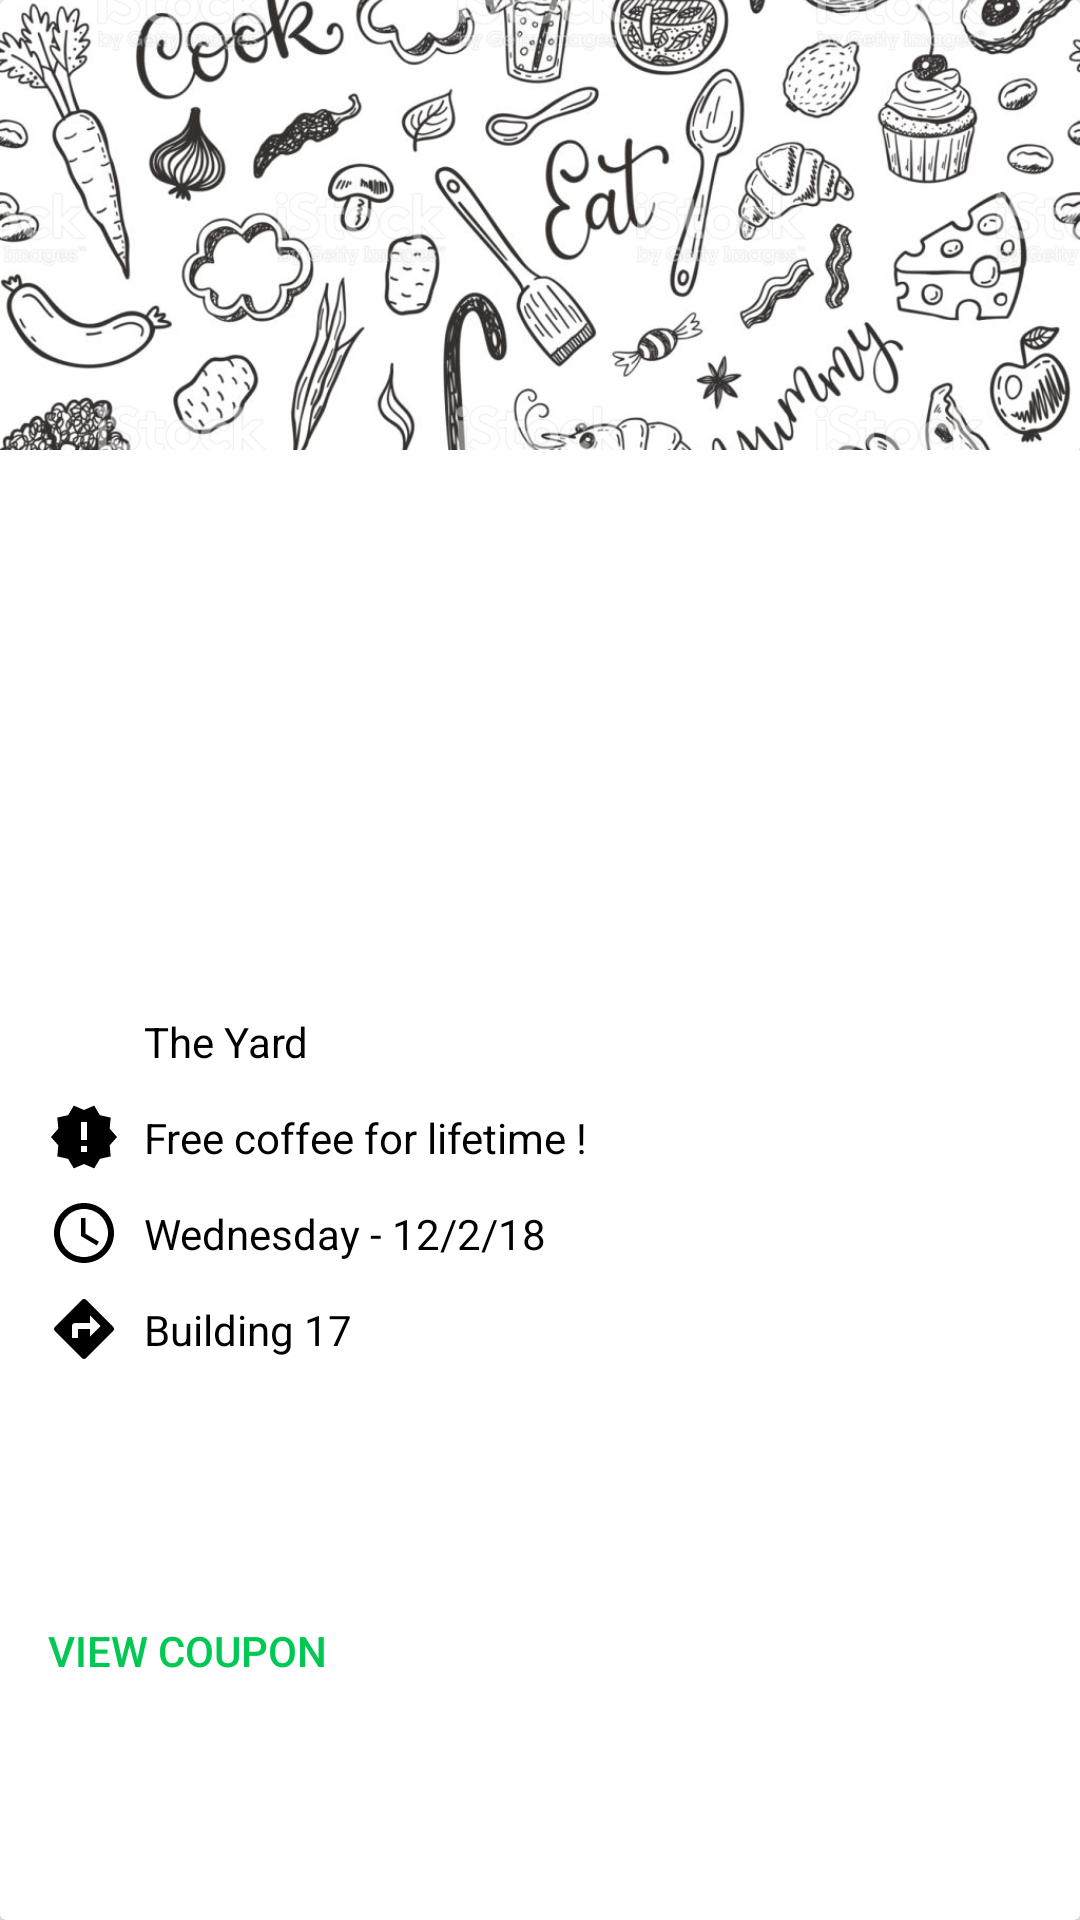

Layout XML and referenced resources for this Android screen:
<!-- AndroidManifest.xml: application theme AppTheme -->
<!-- res/layout/promo_list_content.xml -->
<?xml version="1.0" encoding="utf-8"?>
<android.support.v7.widget.CardView xmlns:android="http://schemas.android.com/apk/res/android"
    xmlns:app="http://schemas.android.com/apk/res-auto"
    xmlns:tools="http://schemas.android.com/tools"
    android:id="@+id/cardView"
    android:layout_width="match_parent"
    android:layout_height="wrap_content"
    android:layout_marginEnd="8dp"
    android:layout_marginStart="8dp"
    android:layout_marginTop="8dp"
    android:layout_marginBottom="8dp"
    app:cardCornerRadius="2dp"
    app:layout_constraintEnd_toEndOf="parent"
    app:layout_constraintHorizontal_bias="1.0"
    app:layout_constraintStart_toStartOf="parent"
    app:layout_constraintTop_toTopOf="parent">

    <android.support.constraint.ConstraintLayout
        android:layout_width="match_parent"
        android:layout_height="match_parent">

        <ImageView
            android:id="@+id/ivRedeem"
            android:layout_width="0dp"
            android:layout_height="150dp"
            android:scaleType="centerCrop"
            app:layout_constraintEnd_toEndOf="parent"
            app:layout_constraintStart_toStartOf="parent"
            app:layout_constraintTop_toTopOf="parent"
            app:srcCompat="@drawable/placeholder2" />

        <TextView
            android:id="@+id/tvPromoRest"
            android:layout_width="0dp"
            android:layout_height="wrap_content"
            android:layout_marginEnd="8dp"
            android:layout_marginStart="8dp"
            android:text="The Yard"
            android:textColor="@android:color/black"
            app:layout_constraintBottom_toBottomOf="@+id/imageView2"
            app:layout_constraintEnd_toEndOf="parent"
            app:layout_constraintStart_toEndOf="@+id/imageView2"
            app:layout_constraintTop_toTopOf="@+id/imageView2" />

        <ImageView
            android:id="@+id/imageView2"
            android:layout_width="24dp"
            android:layout_height="24dp"
            android:layout_marginBottom="8dp"
            android:layout_marginLeft="8dp"
            android:layout_marginStart="8dp"
            android:layout_marginTop="8dp"
            android:background="@drawable/ic_rest"
            app:layout_constraintBottom_toTopOf="@+id/imageView3"
            app:layout_constraintStart_toStartOf="@+id/guideline5"
            app:layout_constraintTop_toBottomOf="@+id/ivRedeem"
            app:layout_constraintVertical_chainStyle="packed" />

        <TextView
            android:id="@+id/tvRedeemOffer"
            android:layout_width="0dp"
            android:layout_height="wrap_content"
            android:layout_marginEnd="8dp"
            android:layout_marginStart="8dp"
            android:text="Free coffee for lifetime !"
            android:textColor="@android:color/black"
            app:layout_constraintBottom_toBottomOf="@+id/imageView3"
            app:layout_constraintEnd_toEndOf="parent"
            app:layout_constraintStart_toEndOf="@+id/imageView3"
            app:layout_constraintTop_toTopOf="@+id/imageView3" />

        <ImageView
            android:id="@+id/imageView3"
            android:layout_width="24dp"
            android:layout_height="24dp"
            android:layout_marginBottom="8dp"
            android:layout_marginLeft="8dp"
            android:layout_marginStart="8dp"
            android:background="@drawable/tab_icon_promo"
            app:layout_constraintBottom_toTopOf="@+id/imageView4"
            app:layout_constraintStart_toStartOf="@+id/guideline5"
            app:layout_constraintTop_toBottomOf="@+id/imageView2" />

        <TextView
            android:id="@+id/tvPromoWhen"
            android:layout_width="0dp"
            android:layout_height="wrap_content"
            android:layout_marginEnd="8dp"
            android:layout_marginStart="8dp"
            android:text="Wednesday - 12/2/18"
            android:textColor="@android:color/black"
            app:layout_constraintBottom_toBottomOf="@+id/imageView4"
            app:layout_constraintEnd_toEndOf="parent"
            app:layout_constraintStart_toEndOf="@+id/imageView4"
            app:layout_constraintTop_toTopOf="@+id/imageView4" />

        <ImageView
            android:id="@+id/imageView4"
            android:layout_width="24dp"
            android:layout_height="24dp"
            android:layout_marginBottom="8dp"
            android:layout_marginLeft="8dp"
            android:layout_marginStart="8dp"
            android:background="@drawable/icon_time"
            app:layout_constraintBottom_toTopOf="@+id/imageView5"
            app:layout_constraintStart_toStartOf="@+id/guideline5"
            app:layout_constraintTop_toBottomOf="@+id/imageView3" />

        <TextView
            android:id="@+id/tvPromoWhere"
            android:layout_width="0dp"
            android:layout_height="wrap_content"
            android:layout_marginEnd="8dp"
            android:layout_marginStart="8dp"
            android:text="Building 17"
            android:textColor="@android:color/black"
            app:layout_constraintBottom_toBottomOf="@+id/imageView5"
            app:layout_constraintEnd_toEndOf="parent"
            app:layout_constraintStart_toEndOf="@+id/imageView5"
            app:layout_constraintTop_toTopOf="@+id/imageView5" />

        <ImageView
            android:id="@+id/imageView5"
            android:layout_width="24dp"
            android:layout_height="24dp"
            android:layout_marginBottom="8dp"
            android:layout_marginLeft="8dp"
            android:layout_marginStart="8dp"
            android:background="@drawable/icon_directions"
            app:layout_constraintBottom_toBottomOf="parent"
            app:layout_constraintStart_toStartOf="@+id/guideline5"
            app:layout_constraintTop_toBottomOf="@+id/imageView4" />

        <android.support.constraint.Guideline
            android:id="@+id/guideline5"
            android:layout_width="wrap_content"
            android:layout_height="wrap_content"
            android:orientation="vertical"
            app:layout_constraintGuide_begin="8dp" />

        <Button
            android:id="@+id/btnViewCoupon"
            android:layout_width="wrap_content"
            android:layout_height="wrap_content"
            android:layout_marginStart="8dp"
            android:layout_marginTop="8dp"
            android:background="@android:color/transparent"
            android:text="View Coupon"
            android:textColor="@color/colorAccent"
            app:layout_constraintBottom_toBottomOf="parent"
            app:layout_constraintStart_toStartOf="@+id/guideline5"
            app:layout_constraintTop_toBottomOf="@+id/tvPromoWhere" />


    </android.support.constraint.ConstraintLayout>
</android.support.v7.widget.CardView>
<!-- resources referenced by this layout -->
<resources>
  <color name="colorAccent">#00C853</color>
  <!-- drawable icon_directions (drawable) -->
  <vector android:height="72dp" android:viewportHeight="24.0"
      android:viewportWidth="24.0" android:width="72dp" xmlns:android="http://schemas.android.com/apk/res/android">
      <path android:fillColor="#FF000000" android:pathData="M21.71,11.29l-9,-9c-0.39,-0.39 -1.02,-0.39 -1.41,0l-9,9c-0.39,0.39 -0.39,1.02 0,1.41l9,9c0.39,0.39 1.02,0.39 1.41,0l9,-9c0.39,-0.38 0.39,-1.01 0,-1.41zM14,14.5V12h-4v3H8v-4c0,-0.55 0.45,-1 1,-1h5V7.5l3.5,3.5 -3.5,3.5z"/>
  </vector>
  <!-- drawable icon_time (drawable) -->
  <vector android:height="72dp" android:viewportHeight="24.0"
      android:viewportWidth="24.0" android:width="72dp" xmlns:android="http://schemas.android.com/apk/res/android">
      <path android:fillColor="#000000" android:pathData="M11.99,2C6.47,2 2,6.48 2,12s4.47,10 9.99,10C17.52,22 22,17.52 22,12S17.52,2 11.99,2zM12,20c-4.42,0 -8,-3.58 -8,-8s3.58,-8 8,-8 8,3.58 8,8 -3.58,8 -8,8zM12.5,7H11v6l5.25,3.15 0.75,-1.23 -4.5,-2.67z"/>
  </vector>
  <!-- drawable placeholder2: jpg bitmap (drawable, 593666 bytes) -->
  <!-- drawable tab_icon_promo (drawable) -->
  <vector android:height="48dp" android:viewportHeight="24.0"
      android:viewportWidth="24.0" android:width="48dp" xmlns:android="http://schemas.android.com/apk/res/android">
      <path android:fillColor="#000000" android:pathData="M23,12l-2.44,-2.78 0.34,-3.68 -3.61,-0.82 -1.89,-3.18L12,3 8.6,1.54 6.71,4.72l-3.61,0.81 0.34,3.68L1,12l2.44,2.78 -0.34,3.69 3.61,0.82 1.89,3.18L12,21l3.4,1.46 1.89,-3.18 3.61,-0.82 -0.34,-3.68L23,12zM13,17h-2v-2h2v2zM13,13h-2L11,7h2v6z"/>
  </vector>
  <style name="AppTheme" parent="Theme.AppCompat.Light.DarkActionBar">
          
          <item name="colorPrimary">@color/colorPrimary</item>
          <item name="colorPrimaryDark">@color/colorPrimaryDark</item>
          <item name="colorAccent">@color/colorAccent</item>
          
      </style>
  <color name="colorPrimary">#cb060d</color>
  <color name="colorPrimaryDark">#CB060D</color>
</resources>
